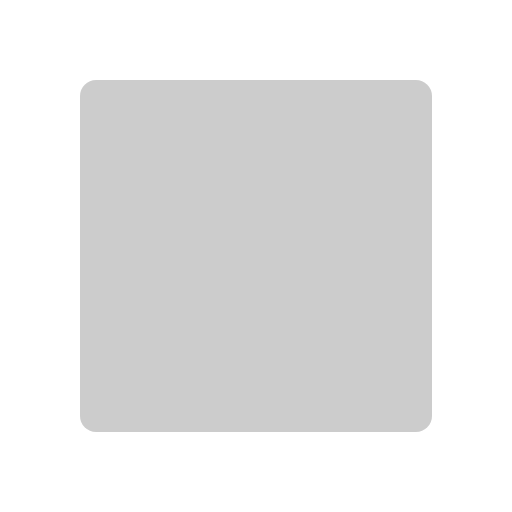
t = 0.00 s
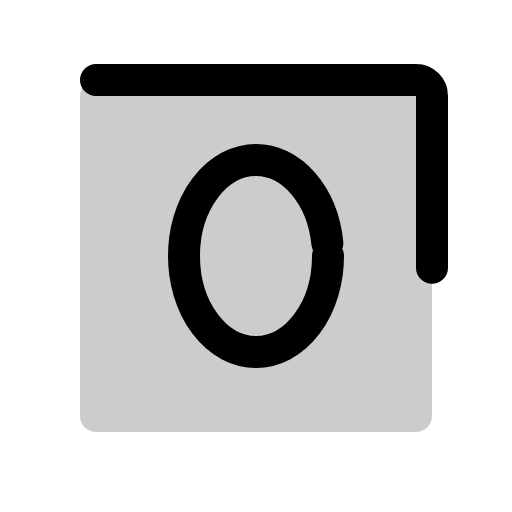
t = 0.38 s
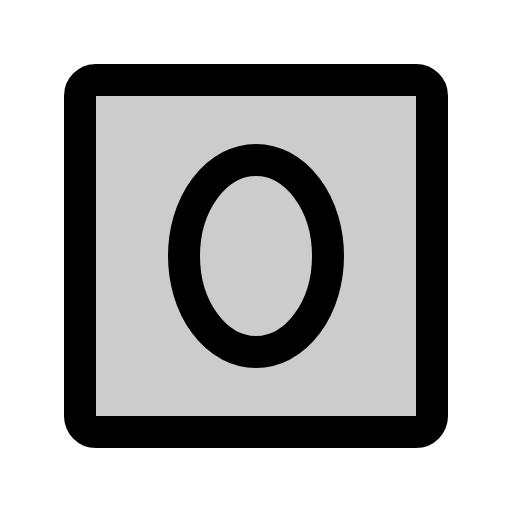
t = 1.13 s
t = 1.50 s: frame unchanged from t = 1.13 s, image omitted
t = 1.88 s: frame unchanged from t = 1.13 s, image omitted
t = 2.63 s: frame unchanged from t = 1.13 s, image omitted

The animated SVG that drew these frames (rendered in a browser with its animation timeline set to each time). Animation: 1 CSS @keyframes rule; one cycle of 3.00 s, repeats indefinitely.

<svg xmlns="http://www.w3.org/2000/svg" viewBox="0 0 256 256">
  <style>
    .draw-line {
      stroke-dasharray: 2000;
      stroke-dashoffset: 0;
    }
    svg:hover .draw-line {
      animation: phosphor-draw-in 3s ease-in-out infinite alternate;
    }
    @keyframes phosphor-draw-in {
      0%   { stroke-dashoffset: 2000; }
      50%  { stroke-dashoffset: 0; }
      100% { stroke-dashoffset: 0; }
    }
  </style><rect width="256" height="256" fill="none"/><rect x="40" y="40" width="176" height="176" rx="8" opacity="0.2"/><ellipse cx="128" cy="128" rx="36" ry="48" fill="none" stroke="currentColor" stroke-linecap="round" stroke-linejoin="round" stroke-width="16" class="draw-line"/><rect x="40" y="40" width="176" height="176" rx="8" fill="none" stroke="currentColor" stroke-linecap="round" stroke-linejoin="round" stroke-width="16" class="draw-line"/></svg>
